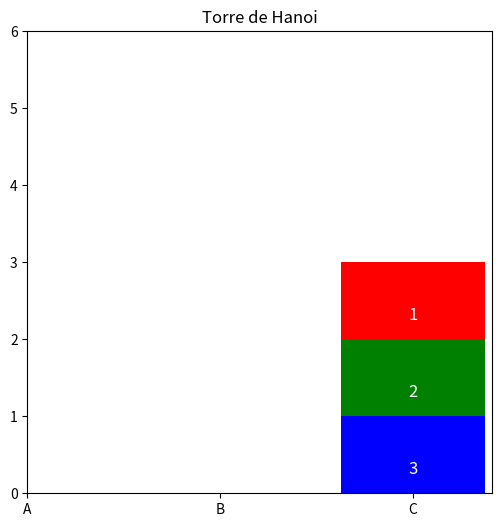

This figure's Python source:
import matplotlib.pyplot as plt
import time


def graficar_torres(torres):
    plt.clf()
    colores = ['red', 'green', 'blue']
    for i, torre in enumerate(torres):
        for j, disco in enumerate((torre)):
            plt.bar(i * 2, disco, bottom=j, width=1.5,
                    color=colores[disco - 1])
            # Mostrar el número del disco
            plt.text(i * 2, j + 0.2, str(disco), ha='center',
                     va='bottom', fontsize=12, color='white')
    plt.xticks([0, 2, 4], ['A', 'B', 'C'])
    plt.title("Torre de Hanoi")
    plt.ylim(0, 6)
    plt.pause(2)

# Check de movimientos de disco


def mover_disco(torres, origen, destino):
    if not torres[origen]:
        raise ValueError(
            f"No se puede mover desde la torre {origen}, está vacía.")
    disco = torres[origen][-1]
    if torres[destino] and torres[destino][-1] < disco:
        raise ValueError(
            f"No se puede colocar el disco {disco} sobre uno más pequeño ({torres[destino][-1]}).")

    torres[origen].pop()
    torres[destino].append(disco)
    graficar_torres(torres)

# Lógica recursiva de Hanoi


def hanoi(n, origen, destino, auxiliar, torres):
    if n == 1:
        mover_disco(torres, origen, destino)
    else:
        hanoi(n - 1, origen, auxiliar, destino, torres)
        mover_disco(torres, origen, destino)
        hanoi(n - 1, auxiliar, destino, origen, torres)


n_discos = 3
torres = [list(reversed(range(1, n_discos + 1))), [], []]  # A, B, C

plt.figure(figsize=(6, 6))
graficar_torres(torres)


hanoi(n_discos, 0, 2, 1, torres)

plt.show()
